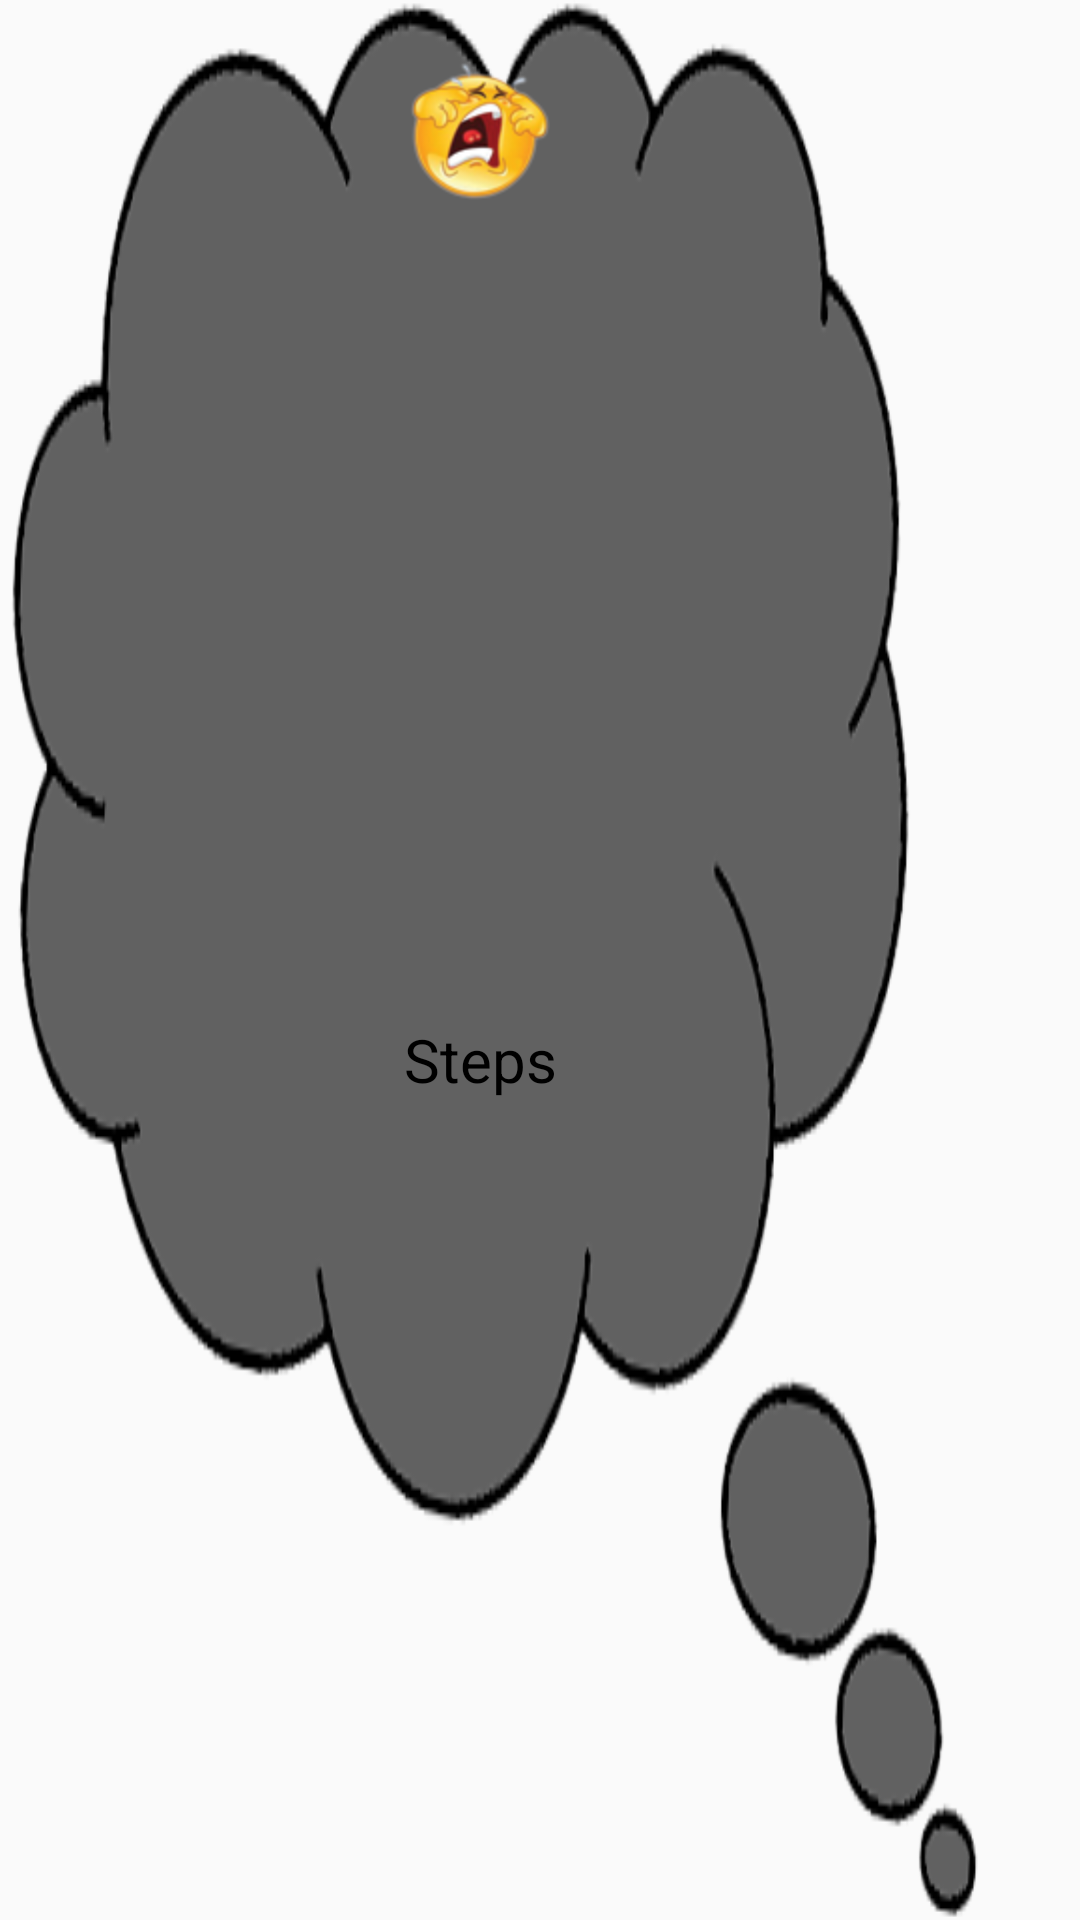

Here is an Android app screen rendered from its layout file. Give the layout XML and the strings, colors and styles it references.
<!-- AndroidManifest.xml: application theme AppTheme -->
<!-- res/layout/cloud_popup.xml -->
<?xml version="1.0" encoding="utf-8"?>
<LinearLayout
    xmlns:android="http://schemas.android.com/apk/res/android"
    android:id="@+id/ll_cloud_popup"
    android:layout_width="wrap_content"
    android:layout_height="wrap_content"
    android:layout_marginRight="80dp"
    android:layout_marginBottom="100dp"
    android:orientation="vertical"
    android:background="@drawable/cloud">

    <ImageView
        android:id="@+id/iv_smile"
        android:layout_width="wrap_content"
        android:layout_height="wrap_content"
        android:visibility="visible"
        android:layout_marginRight="20dp"
        android:layout_marginTop="20dp"
        android:layout_gravity="center_horizontal"
        android:src="@drawable/smile_bad"/>

    <TextView
        android:id="@+id/tv_steps"
        android:layout_width="match_parent"
        android:layout_height="match_parent"
        android:gravity="center"
        android:visibility="visible"
        android:layout_gravity="center"
        android:layout_marginRight="20dp"
        android:textSize="20dp"
        android:textColor="#000"
        android:text="Steps" />

</LinearLayout>
<!-- resources referenced by this layout -->
<resources>
  <!-- drawable cloud: png bitmap (drawable-hdpi, 51203 bytes) -->
  <!-- drawable smile_bad: png bitmap (drawable-hdpi, 13576 bytes) -->
  <style name="AppTheme" parent="Theme.AppCompat.Light.NoActionBar">
          
          <item name="colorPrimary">@color/colorPrimary</item>
          <item name="colorPrimaryDark">@color/colorPrimaryDark</item>
          <item name="colorAccent">@color/colorAccent</item>
      </style>
  <color name="colorPrimary">#c3185c</color>
  <color name="colorPrimaryDark">#ad1457</color>
  <color name="colorAccent">#FF4081</color>
</resources>
